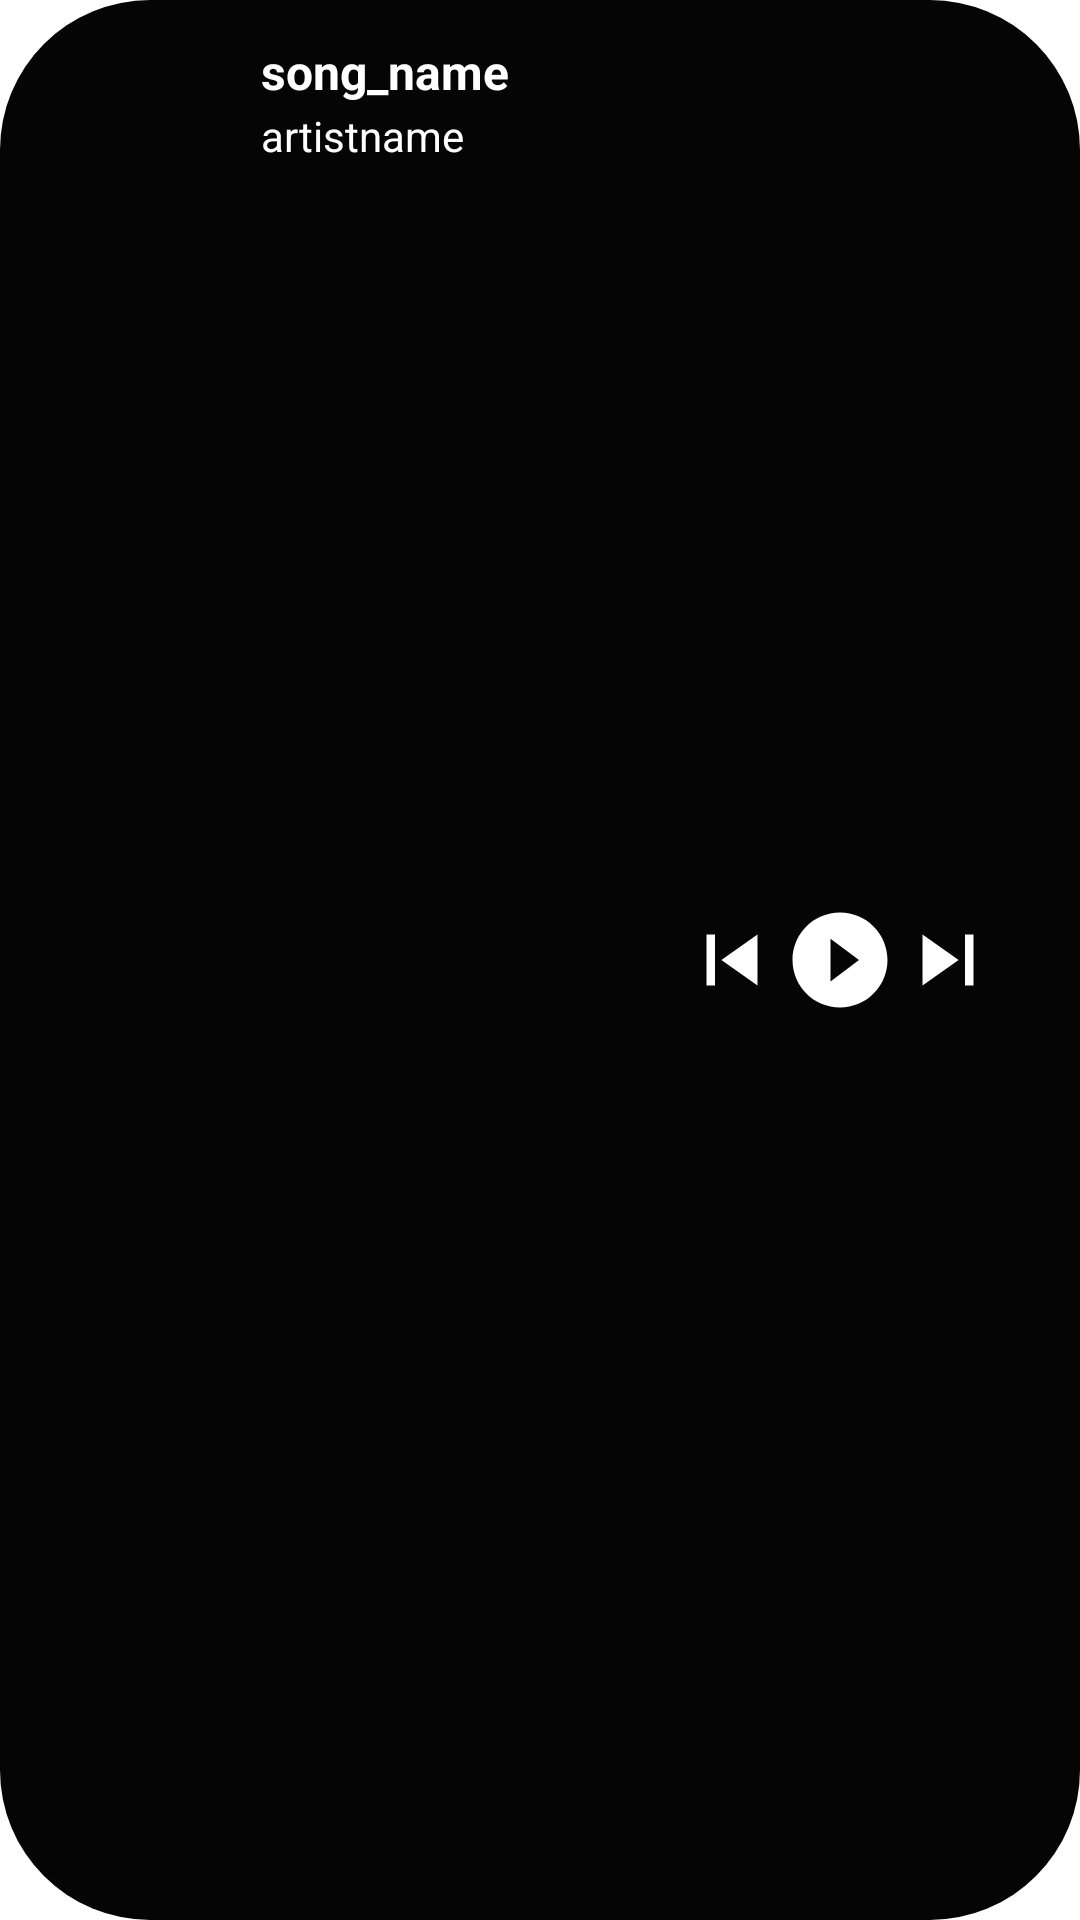

The Android layout XML behind this screen, and the referenced resources:
<!-- AndroidManifest.xml: application theme Theme.RRRplayer -->
<!-- res/layout/layout_small_music_player.xml -->
<?xml version="1.0" encoding="utf-8"?>
<androidx.constraintlayout.widget.ConstraintLayout xmlns:android="http://schemas.android.com/apk/res/android"
    android:layout_width="match_parent"
    android:layout_height="wrap_content"
    xmlns:app="http://schemas.android.com/apk/res-auto"
    android:padding="12dp"
    android:layout_marginTop="5dp"
    android:layout_marginHorizontal="5dp"
    app:layout_behavior="com.google.android.material.bottomsheet.BottomSheetBehavior"
    android:background="@drawable/mini_layout">
<ImageView
    android:layout_width="60dp"
    android:paddingHorizontal="12dp"
    app:layout_constraintTop_toTopOf="parent"
    app:layout_constraintStart_toStartOf="parent"
    android:layout_height="40dp"
    android:scaleType="fitCenter"
    app:layout_constraintBottom_toBottomOf="parent"
    android:src="@drawable/music_player_image"
    android:id="@+id/music_Image_mini"
    android:elevation="22dp"/>
    <TextView
        android:layout_width="120dp"
        android:layout_height="wrap_content"
        android:layout_marginStart="15dp"
        app:layout_constraintTop_toTopOf="parent"
        android:textColor="@color/white"
        android:text="song_name"
        android:textStyle="bold"
        android:paddingVertical="1dp"
        android:textSize="16sp"
        android:id="@+id/song_mini_title"
        app:layout_constraintStart_toEndOf="@id/music_Image_mini"/>
    <TextView
        android:layout_width="wrap_content"
        android:layout_height="wrap_content"
        app:layout_constraintTop_toBottomOf="@id/song_mini_title"
        app:layout_constraintStart_toEndOf="@id/music_Image_mini"
        android:layout_marginStart="15dp"
        android:text="artistname"
        android:textStyle="normal"
        android:textColor="@color/white"
        />
    <LinearLayout
        android:layout_width="wrap_content"
        android:layout_height="wrap_content"
        android:orientation="horizontal"
        android:gravity="center"
        app:layout_constraintEnd_toEndOf="parent"
        app:layout_constraintTop_toTopOf="parent"
        app:layout_constraintBottom_toBottomOf="parent"
        android:layout_marginEnd="15dp">
        <ImageButton
            android:layout_width="wrap_content"
            android:layout_height="wrap_content"
            android:background="@android:color/transparent"
            android:src="@drawable/ic_baseline_skip_previous_24"
            android:contentDescription="@string/none"
            app:tint="@color/white" />
        <ImageButton
            app:tint="@color/white"
            android:contentDescription="@string/none"
            android:layout_width="wrap_content"
            android:layout_height="wrap_content"
            android:src="@drawable/ic_baseline_play_circle_filled_24"
            android:background="@android:color/transparent"/>
        <ImageButton
            app:tint="@color/white"
            android:contentDescription="@string/none"
            android:layout_width="wrap_content"
            android:background="@android:color/transparent"
            android:src="@drawable/ic_baseline_skip_next_24"
            android:layout_height="wrap_content"/>
    </LinearLayout>
</androidx.constraintlayout.widget.ConstraintLayout>
<!-- resources referenced by this layout -->
<resources>
  <color name="white">#FFFFFFFF</color>
  <!-- drawable ic_baseline_play_circle_filled_24 (drawable) -->
  <vector android:height="38dp" android:tint="#081E42"
      android:viewportHeight="24" android:viewportWidth="24"
      android:width="38dp" xmlns:android="http://schemas.android.com/apk/res/android">
      <path android:fillColor="@android:color/white" android:pathData="M12,2C6.48,2 2,6.48 2,12s4.48,10 10,10 10,-4.48 10,-10S17.52,2 12,2zM10,16.5v-9l6,4.5 -6,4.5z"/>
  </vector>
  <!-- drawable ic_baseline_skip_next_24 (drawable) -->
  <vector android:height="34dp" android:tint="#081E42"
      android:viewportHeight="24" android:viewportWidth="24"
      android:width="34dp" xmlns:android="http://schemas.android.com/apk/res/android">
      <path android:fillColor="@android:color/white" android:pathData="M6,18l8.5,-6L6,6v12zM16,6v12h2V6h-2z"/>
  </vector>
  <!-- drawable ic_baseline_skip_previous_24 (drawable) -->
  <vector android:height="34dp" android:tint="#081E42"
      android:viewportHeight="24" android:viewportWidth="24"
      android:width="34dp" xmlns:android="http://schemas.android.com/apk/res/android">
      <path android:fillColor="@android:color/white" android:pathData="M6,6h2v12L6,18zM9.5,12l8.5,6L18,6z"/>
  </vector>
  <!-- drawable mini_layout (drawable) -->
  <?xml version="1.0" encoding="utf-8"?>
  <shape xmlns:android="http://schemas.android.com/apk/res/android" android:shape="rectangle">
  <solid android:color="#050505"/>
  <corners android:radius="50dp"/>
  
  </shape>
  <string name="none">none</string>
  <style name="Theme.RRRplayer" parent="Theme.MaterialComponents.DayNight.NoActionBar">
          
          <item name="colorPrimary">@color/purple_500</item>
          <item name="colorPrimaryVariant">@color/purple_700</item>
          <item name="colorOnPrimary">@color/white</item>
          
          <item name="colorSecondary">@color/teal_200</item>
          <item name="colorSecondaryVariant">@color/teal_700</item>
          <item name="colorOnSecondary">@color/black</item>
          
          <item name="android:statusBarColor" tools:targetApi="l">?attr/colorPrimaryVariant</item>
          
      </style>
  <color name="purple_500">#FF6200EE</color>
  <color name="purple_700">#FF3700B3</color>
  <color name="teal_200">#FF03DAC5</color>
  <color name="teal_700">#FF018786</color>
  <color name="black">#FF000000</color>
</resources>
